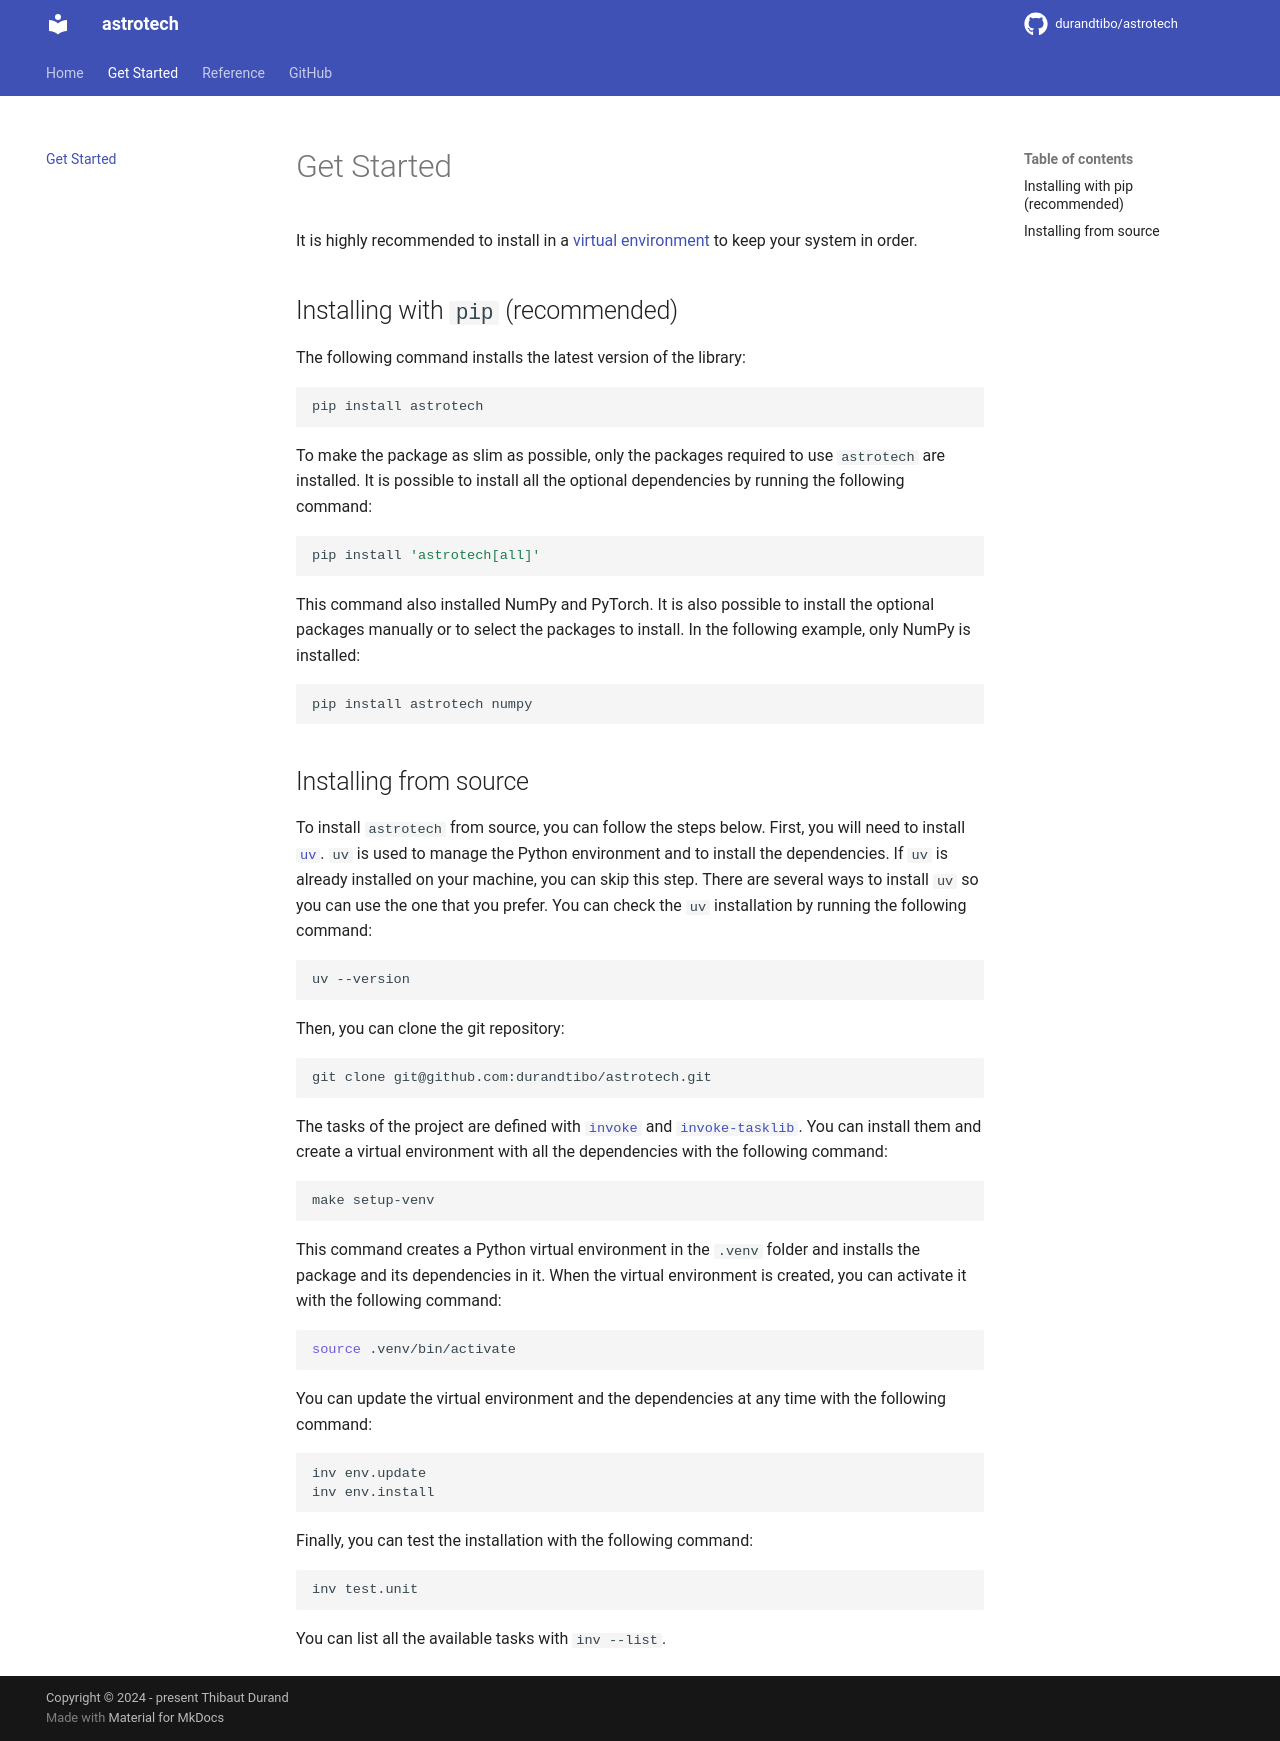

repository: durandtibo/astrotech · page: main/get_started/index.html · generator: mkdocs

# Get Started

It is highly recommended to install in
a [virtual environment](https://packaging.python.org/guides/installing-using-pip-and-virtual-environments/)
to keep your system in order.

## Installing with `pip` (recommended)

The following command installs the latest version of the library:

```shell
pip install astrotech
```

To make the package as slim as possible, only the packages required to use `astrotech` are installed.
It is possible to install all the optional dependencies by running the following command:

```shell
pip install 'astrotech[all]'
```

This command also installed NumPy and PyTorch.
It is also possible to install the optional packages manually or to select the packages to install.
In the following example, only NumPy is installed:

```shell
pip install astrotech numpy
```

## Installing from source

To install `astrotech` from source, you can follow the steps below. First, you will need to
install [`uv`](https://docs.astral.sh/uv/). `uv` is used to manage the Python environment and to
install the dependencies. If `uv` is already installed on your machine, you can skip this step.
There are several ways to install `uv` so you can use the one that you prefer. You can check the
`uv` installation by running the following command:

```shell
uv --version
```

Then, you can clone the git repository:

```shell
git clone git@github.com:durandtibo/astrotech.git
```

The tasks of the project are defined with [`invoke`](https://www.pyinvoke.org/) and
[`invoke-tasklib`](https://github.com/durandtibo/invoke-tasklib). You can install them and create
a virtual environment with all the dependencies with the following command:

```shell
make setup-venv
```

This command creates a Python virtual environment in the `.venv` folder and installs the package
and its dependencies in it. When the virtual environment is created, you can activate it with the
following command:

```shell
source .venv/bin/activate
```

You can update the virtual environment and the dependencies at any time with the following
command:

```shell
inv env.update
inv env.install
```

Finally, you can test the installation with the following command:

```shell
inv test.unit
```

You can list all the available tasks with `inv --list`.
